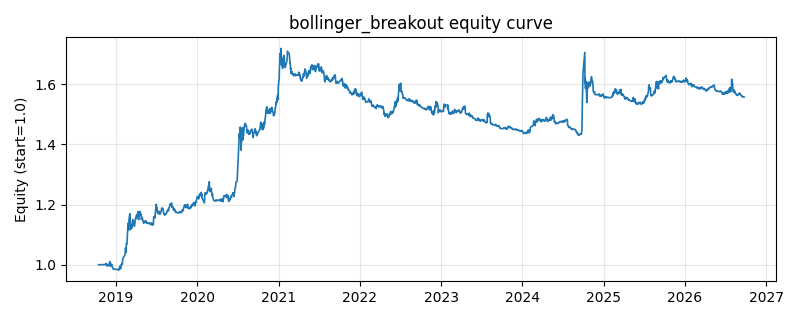

The file beside this chart, header and first rows:
date, equity
2018-10-16, 1.0
2018-10-17, 1.0
2018-10-18, 1.0
2018-10-19, 1.0
2018-10-22, 1.0
2018-10-23, 1.0
2018-10-24, 1.0
2018-10-25, 1.0
2018-10-26, 1.0
2018-10-29, 1.0
2018-10-30, 1.0
2018-10-31, 1.0
2018-11-01, 1.0
2018-11-02, 1.0
2018-11-05, 1.0
2018-11-06, 1.0
2018-11-07, 1.0
2018-11-08, 1.0
2018-11-09, 1.0
2018-11-12, 1.0
2018-11-13, 1
2018-11-14, 0.9997
2018-11-15, 1
2018-11-16, 1.003
2018-11-19, 1.004
2018-11-20, 1
2018-11-21, 1.001
2018-11-22, 1
2018-11-23, 0.9954
2018-11-26, 0.996
2018-11-27, 0.998
2018-11-28, 1
2018-11-29, 0.9991
2018-11-30, 0.9989
2018-12-03, 1.005
2018-12-04, 1.004
2018-12-05, 1.011
2018-12-06, 0.9958
2018-12-07, 0.9981
2018-12-10, 0.9952
2018-12-11, 0.9951
2018-12-12, 0.9967
2018-12-13, 1.002
2018-12-14, 0.9948
2018-12-17, 0.9929
2018-12-18, 0.992
2018-12-19, 0.9884
2018-12-20, 0.9858
2018-12-21, 0.9849
2018-12-24, 0.9856
2018-12-25, 0.9848
2018-12-26, 0.9849
2018-12-27, 0.9849
2018-12-28, 0.9851
2019-01-02, 0.9846
2019-01-03, 0.9847
2019-01-04, 0.9844
2019-01-07, 0.9843
2019-01-08, 0.9844
2019-01-09, 0.9838
... 1,871 more rows
